Dataset: Split_data (GitHub, Lagoon6/Chrome_Data_Dashboard_pj). Classes: dent augmentation, dent side augmentation, OK data, side augmentation.

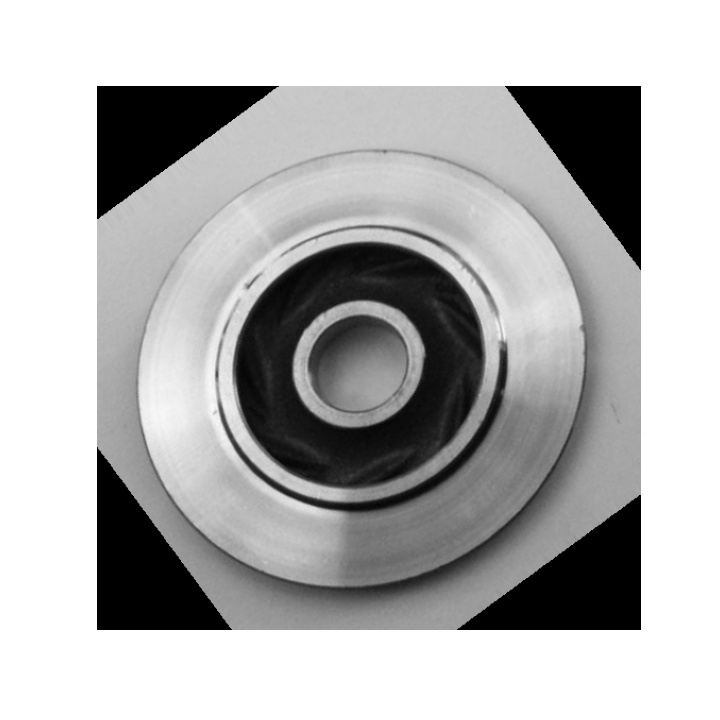
Label: dent augmentation

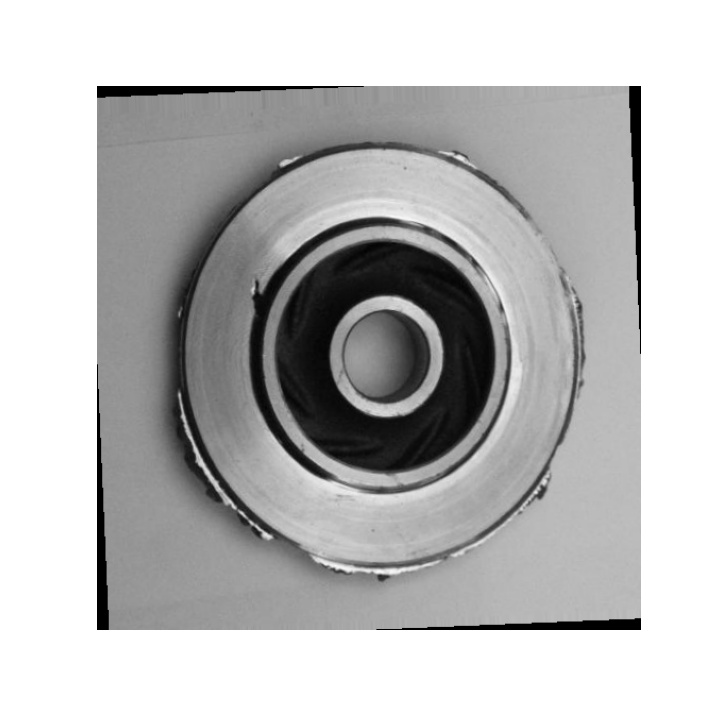
Label: dent side augmentation

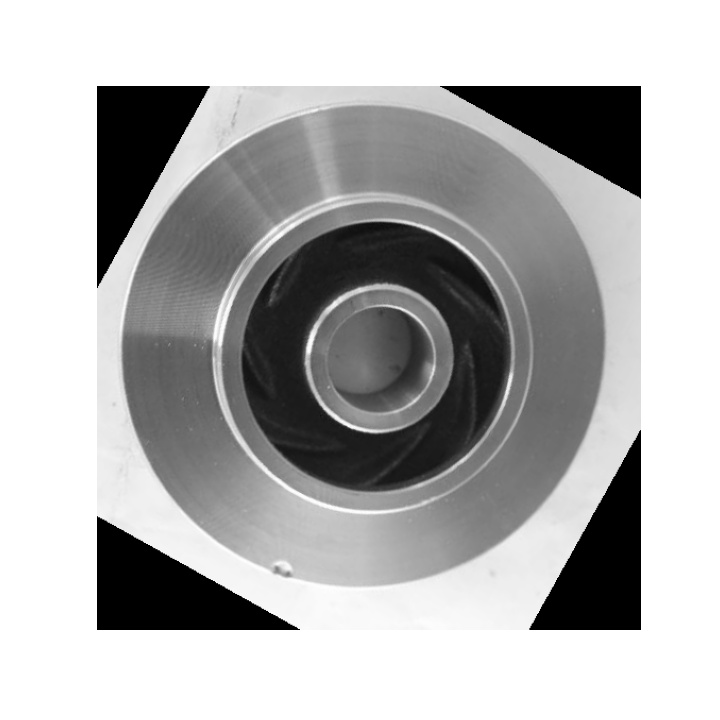
Label: dent augmentation

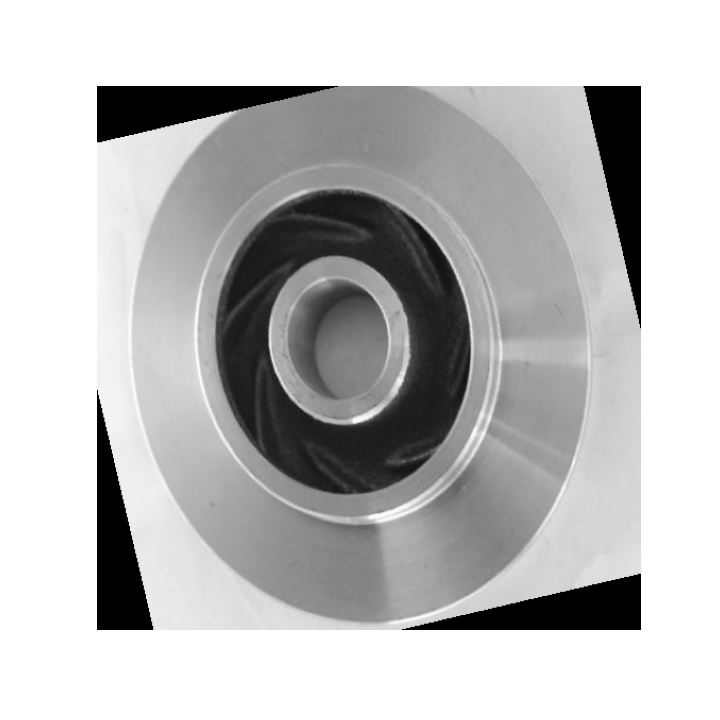
Label: OK data

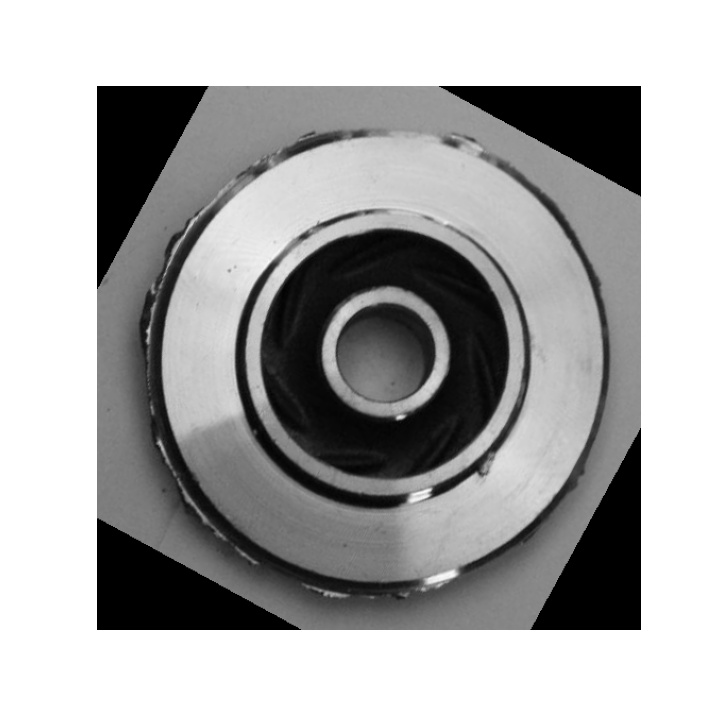
Label: dent side augmentation

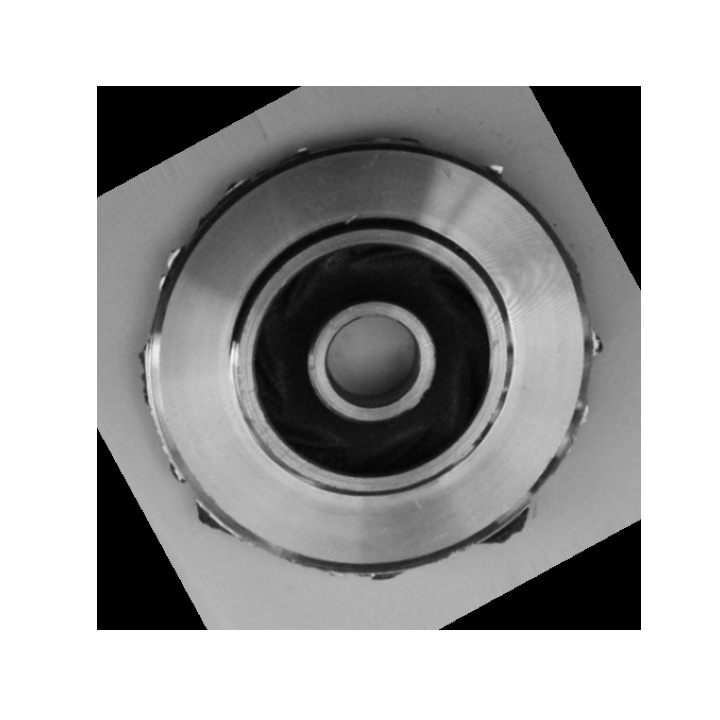
Label: side augmentation
